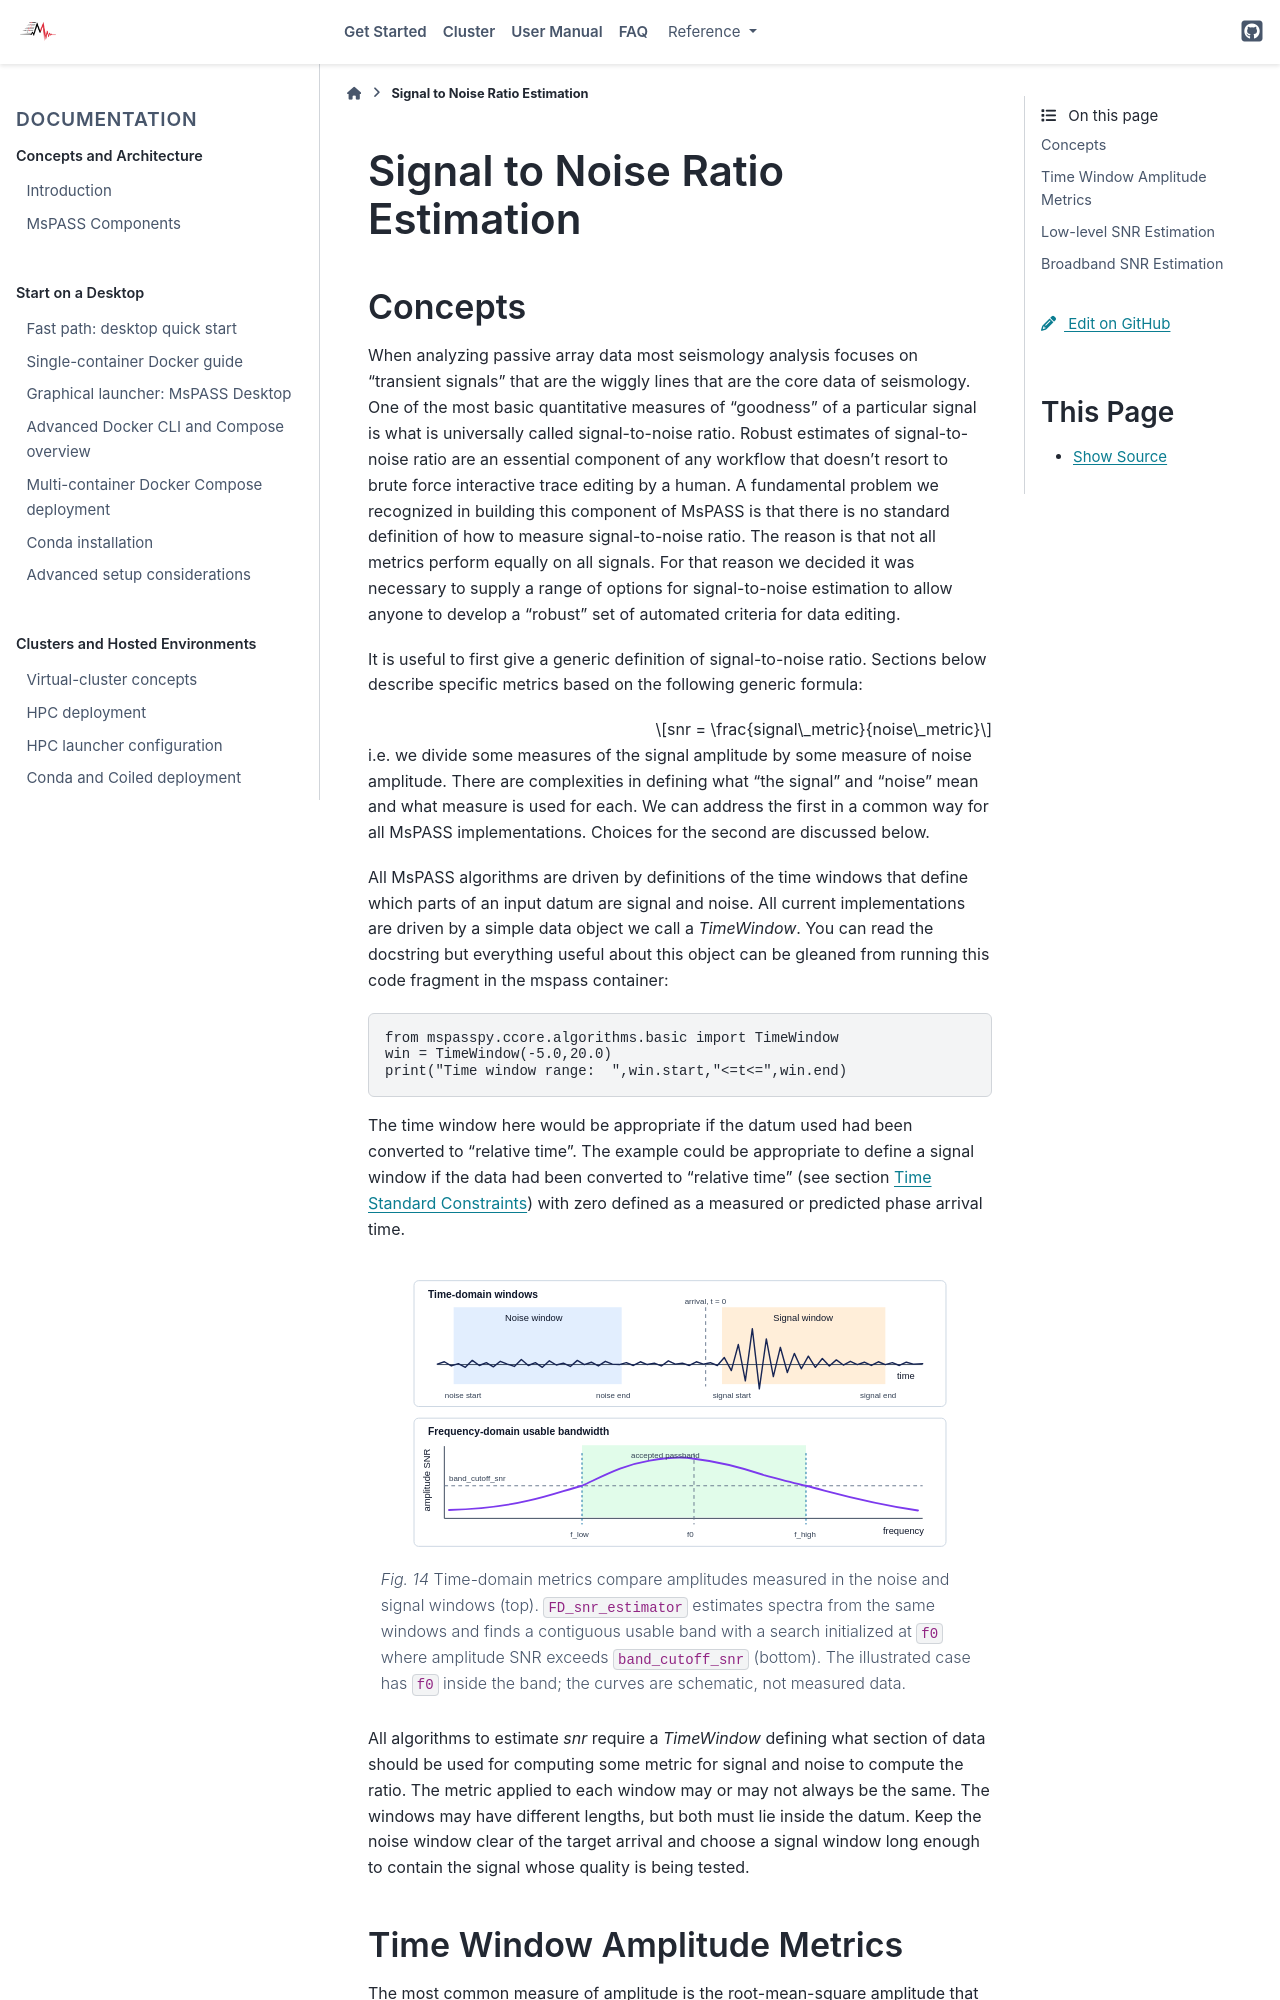

repository: mspass-team/mspass · page: user_manual/signal_to_noise.html · generator: sphinx

.. _signal_to_noise:

Signal to Noise Ratio Estimation
===================================
Concepts
_____________
When analyzing passive array data most seismology analysis focuses
on "transient signals" that are the wiggly lines that are the core
data of seismology.   One of the most basic quantitative measures of
"goodness" of a particular signal is what is universally called
signal-to-noise ratio.  Robust estimates of signal-to-noise ratio are
an essential component of any workflow that doesn't resort to brute
force interactive trace editing by a human.  A fundamental problem we
recognized in building this component of MsPASS is that there is no
standard definition of how to measure signal-to-noise ratio.   The reason is
that not all metrics perform equally on all signals.  For that reason we
decided it was necessary to supply a range of options for signal-to-noise
estimation to allow anyone to develop a "robust" set of automated
criteria for data editing.

It is useful to first give a generic definition of signal-to-noise
ratio.  Sections below describe specific metrics based on the following
generic formula:

.. math::

  snr = \frac{signal\_metric}{noise\_metric}

i.e. we divide some measures of the signal amplitude by some measure of
noise amplitude.  There are complexities in defining what "the signal"
and "noise" mean and what measure is used for each.  We can address the
first in a common way for all MsPASS implementations.  Choices for the
second are discussed below.

All MsPASS algorithms are driven by definitions of the time windows that
define which parts of an input datum are signal and noise.   All current
implementations are driven by a simple data object we call a `TimeWindow`.
You can read the docstring but everything useful about this object
can be gleaned from running this code fragment in the mspass container:

.. code-block:: python

  from mspasspy.ccore.algorithms.basic import TimeWindow
  win = TimeWindow(-5.0,20.0)
  print("Time window range:  ",win.start,"<=t<=",win.end)

The time window here would be appropriate if the datum used
had been converted to "relative time".   The example could be appropriate
to define a signal window if the data had been converted to "relative time"
(see section :ref:`time_standard_constraints`)
with zero defined as a measured or predicted phase arrival time.

.. _snr_time_windows_figure:

.. figure:: ../_static/figures/snr_windows_and_bandwidth.svg
   :alt: A waveform with separate noise and signal windows above a frequency-domain SNR passband diagram.
   :align: center
   :width: 92%

   Time-domain metrics compare amplitudes measured in the noise and signal
   windows (top).  ``FD_snr_estimator`` estimates spectra from the same windows
   and finds a contiguous usable band with a search initialized at ``f0`` where
   amplitude SNR exceeds ``band_cutoff_snr`` (bottom).  The illustrated case has
   ``f0`` inside the band; the curves are schematic, not measured data.

All algorithms to estimate *snr* require a `TimeWindow` defining what section of
data should be used for computing some metric for signal and noise to
compute the ratio.  The metric applied to each window may or may not always
be the same.  The windows may have different lengths, but both must lie inside
the datum.  Keep the noise window clear of the target arrival and choose a
signal window long enough to contain the signal whose quality is being tested.
